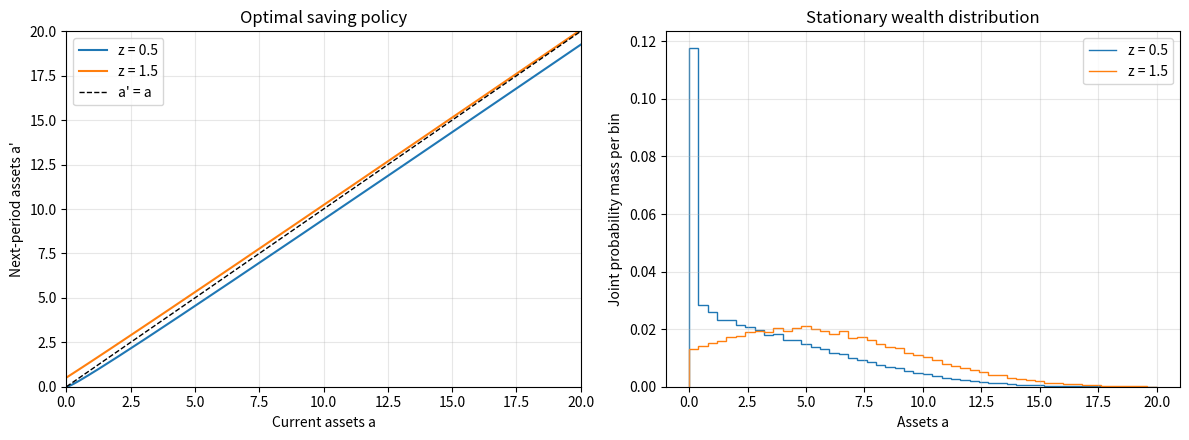

Here is the Python script that generated this plot:
import numpy as np
from scipy.sparse import coo_matrix, eye
from scipy.sparse.linalg import spsolve
from scipy.optimize import brentq
import matplotlib
matplotlib.use('Agg')
import matplotlib.pyplot as plt
import json

BETA, ALPHA, DELTA = .94, .36, .08
P = np.array([[.9,.1],[.1,.9]])
Z = np.array([.5,1.5])

def solve(n=600, amax=40.):
    a = amax*np.linspace(0,1,n)**2
    def transition(g):
        j=np.clip(np.searchsorted(a,g,side='right')-1,0,n-2)
        q=(g-a[j])/(a[j+1]-a[j])
        rows=[]; cols=[]; data=[]
        for z in range(2):
            for zz in range(2):
                rows.extend([z*n+np.arange(n)]*2)
                cols.extend([zz*n+j[z], zz*n+j[z]+1])
                data.extend([P[z,zz]*(1-q[z]),P[z,zz]*q[z]])
        return coo_matrix((np.concatenate(data),(np.concatenate(rows),np.concatenate(cols))),shape=(2*n,2*n)).tocsr()
    def household(K):
        r=ALPHA*K**(ALPHA-1)-DELTA
        w=(1-ALPHA)*K**ALPHA
        cash=(1+r)*a[None,:]+w*Z[:,None]
        V=np.log(cash)/(1-BETA)
        def improve(V):
            EV=P@V
            def obj(x):
                return np.log(cash-x)+BETA*np.array([np.interp(x[z],a,EV[z]) for z in range(2)])
            lo=np.zeros_like(cash); hi=np.minimum(cash-1e-12,amax)
            ratio=(np.sqrt(5)-1)/2
            x=hi-ratio*(hi-lo); y=lo+ratio*(hi-lo)
            fx=obj(x); fy=obj(y)
            for _ in range(65):
                left=fx>fy
                hi=np.where(left,y,hi); lo=np.where(left,lo,x)
                x=hi-ratio*(hi-lo); y=lo+ratio*(hi-lo)
                fx=obj(x); fy=obj(y)
            g=(lo+hi)/2
            # Include the borrowing-constraint boundary explicitly.
            f=obj(g); f0=obj(np.zeros_like(g))
            g=np.where(f0>=f,0.,g)
            return g,obj(g)
        for it in range(150):
            g,_=improve(V)
            Q=transition(g)
            u=np.log(cash-g)
            Vnew=spsolve(eye(2*n,format='csr')-BETA*Q,u.ravel()).reshape(2,n)
            diff=np.max(abs(Vnew-V)); V=Vnew
            if diff<1e-10: break
        _,TV=improve(V)
        bell=np.max(abs(TV-V))
        mu=np.full(2*n,1/(2*n))
        for dit in range(100000):
            new=Q.T@mu
            if np.max(abs(new-mu))<1e-13:
                mu=new; break
            mu=new
        stat=np.max(abs(Q.T@mu-mu))
        mu=mu.reshape(2,n)
        Ks=np.sum(mu*a)
        return dict(K=K,Ks=Ks,r=r,w=w,Y=K**ALPHA,C=float(np.sum(mu*(cash-g))),capital_error=Ks-K,bellman_error=float(bell),distribution_error=float(stat),mass_zero=float(mu[:,0].sum()),upper_mass=float(mu[:,-1].sum()),max_policy=float(g.max()),iterations=it+1,distribution_iterations=dit+1),g,V,mu
    def excess(K):
        d,*_=household(K)
        print(n,round(K,9),round(d['capital_error'],9),flush=True)
        return d['capital_error']
    root=brentq(excess,4.,9.,xtol=1e-10)
    d,g,V,mu=household(root)
    np.savez(f'aiyagari_{n}.npz',a=a,g=g,V=V,mu=mu)
    return d,a,g,V,mu

if __name__=='__main__':
    results=[]
    for n in [600,1200]:
        d,a,g,V,mu=solve(n)
        results.append(d|{'grid_size':n})
        print(json.dumps(results[-1],indent=2),flush=True)
    with open('aiyagari_results.json','w') as f: json.dump(results,f,indent=2)
    fig,ax=plt.subplots(1,2,figsize=(12,4.5))
    for z in range(2): ax[0].plot(a,g[z],label=f'z = {Z[z]}')
    ax[0].plot(a,a,'k--',lw=1,label="a' = a")
    ax[0].set(xlim=(0,20),ylim=(0,20),xlabel='Current assets a',ylabel="Next-period assets a'",title='Optimal saving policy')
    ax[0].legend(); ax[0].grid(alpha=.3)
    bins=np.linspace(0,20,51)
    for z in range(2):
        hist,_=np.histogram(a,bins=bins,weights=mu[z])
        ax[1].stairs(hist,bins,label=f'z = {Z[z]}')
    ax[1].set(xlabel='Assets a',ylabel='Joint probability mass per bin',title='Stationary wealth distribution')
    ax[1].legend(); ax[1].grid(alpha=.3)
    fig.tight_layout(); fig.savefig('aiyagari_solution.png',dpi=180)
